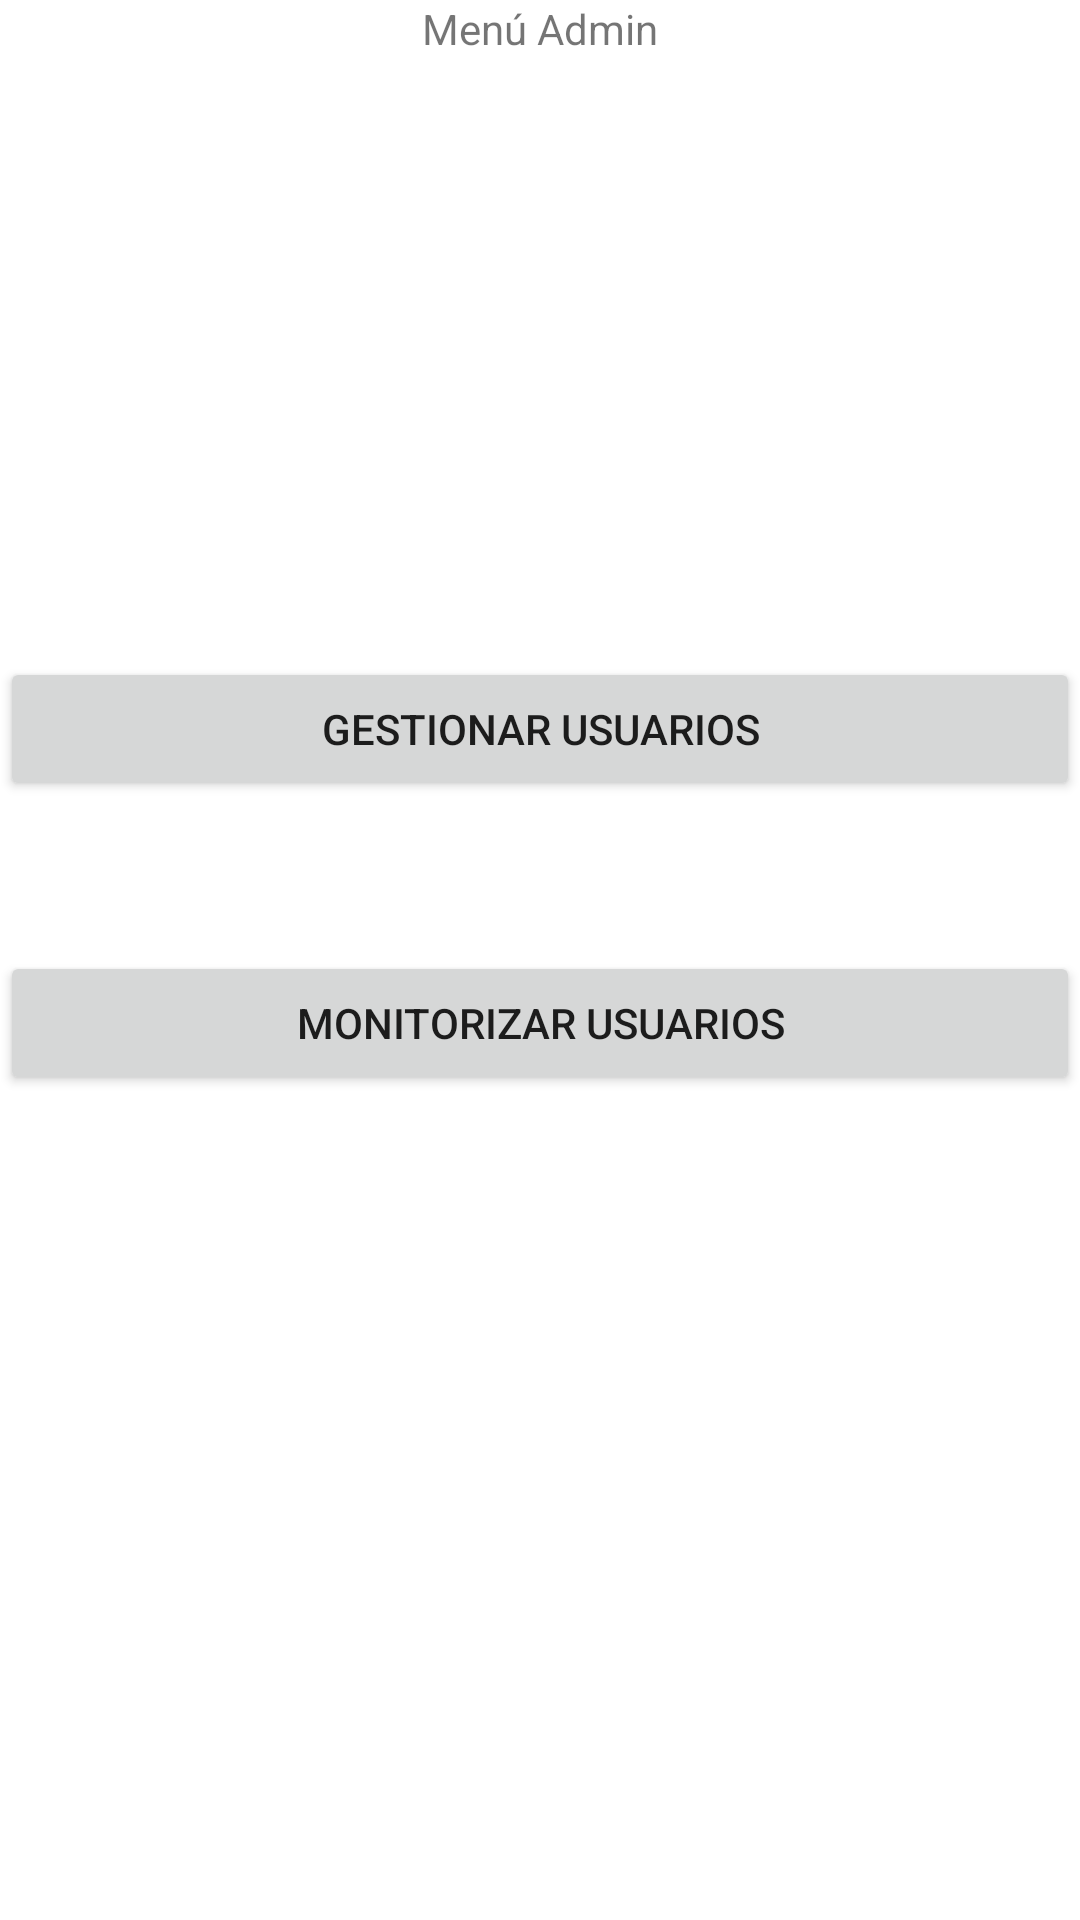

Here is an Android app screen rendered from its layout file. Give the layout XML and the strings, colors and styles it references.
<!-- AndroidManifest.xml: application theme Theme.JobManager -->
<!-- res/layout/activity_admin_menu.xml -->
<?xml version="1.0" encoding="utf-8"?>
<RelativeLayout xmlns:android="http://schemas.android.com/apk/res/android"
    xmlns:app="http://schemas.android.com/apk/res-auto"
    xmlns:tools="http://schemas.android.com/tools"
    android:layout_width="match_parent"
    android:layout_height="match_parent"
    tools:context=".AdminMenu">

    <TextView
        android:id="@+id/textView"
        android:layout_width="match_parent"
        android:layout_height="wrap_content"
        android:gravity="center"
        android:text="Menú Admin"
        tools:layout_editor_absoluteX="150dp"
        tools:layout_editor_absoluteY="70dp" />

    <Button
        android:id="@+id/gestionarusuarios"
        android:layout_width="match_parent"
        android:layout_height="wrap_content"
        android:text="Gestionar Usuarios"
        android:layout_marginTop="200dp"
        android:layout_below="@+id/textView"/>

    <Button
        android:id="@+id/monitorizarusuarios"
        android:layout_width="match_parent"
        android:layout_height="wrap_content"
        android:layout_below="@+id/gestionarusuarios"
        android:layout_marginTop="50dp"
        android:text="Monitorizar usuarios"/>

</RelativeLayout>
<!-- resources referenced by this layout -->
<resources>
  <style name="Theme.JobManager" parent="Theme.MaterialComponents.DayNight.DarkActionBar">
          
          <item name="colorPrimary">@color/purple_500</item>
          <item name="colorPrimaryVariant">@color/purple_700</item>
          <item name="colorOnPrimary">@color/white</item>
          
          <item name="colorSecondary">@color/teal_200</item>
          <item name="colorSecondaryVariant">@color/teal_700</item>
          <item name="colorOnSecondary">@color/black</item>
          
          <item name="android:statusBarColor">?attr/colorPrimaryVariant</item>
          
      </style>
  <!-- not gathered from this repository: default colours our renderer supplied (Android Studio template values) -->
  <color name="purple_500">#FF6200EE</color>
  <color name="purple_700">#FF3700B3</color>
  <color name="teal_200">#FF03DAC5</color>
  <color name="teal_700">#FF018786</color>
  <color name="black">#FF000000</color>
  <color name="white">#FFFFFFFF</color>
</resources>
